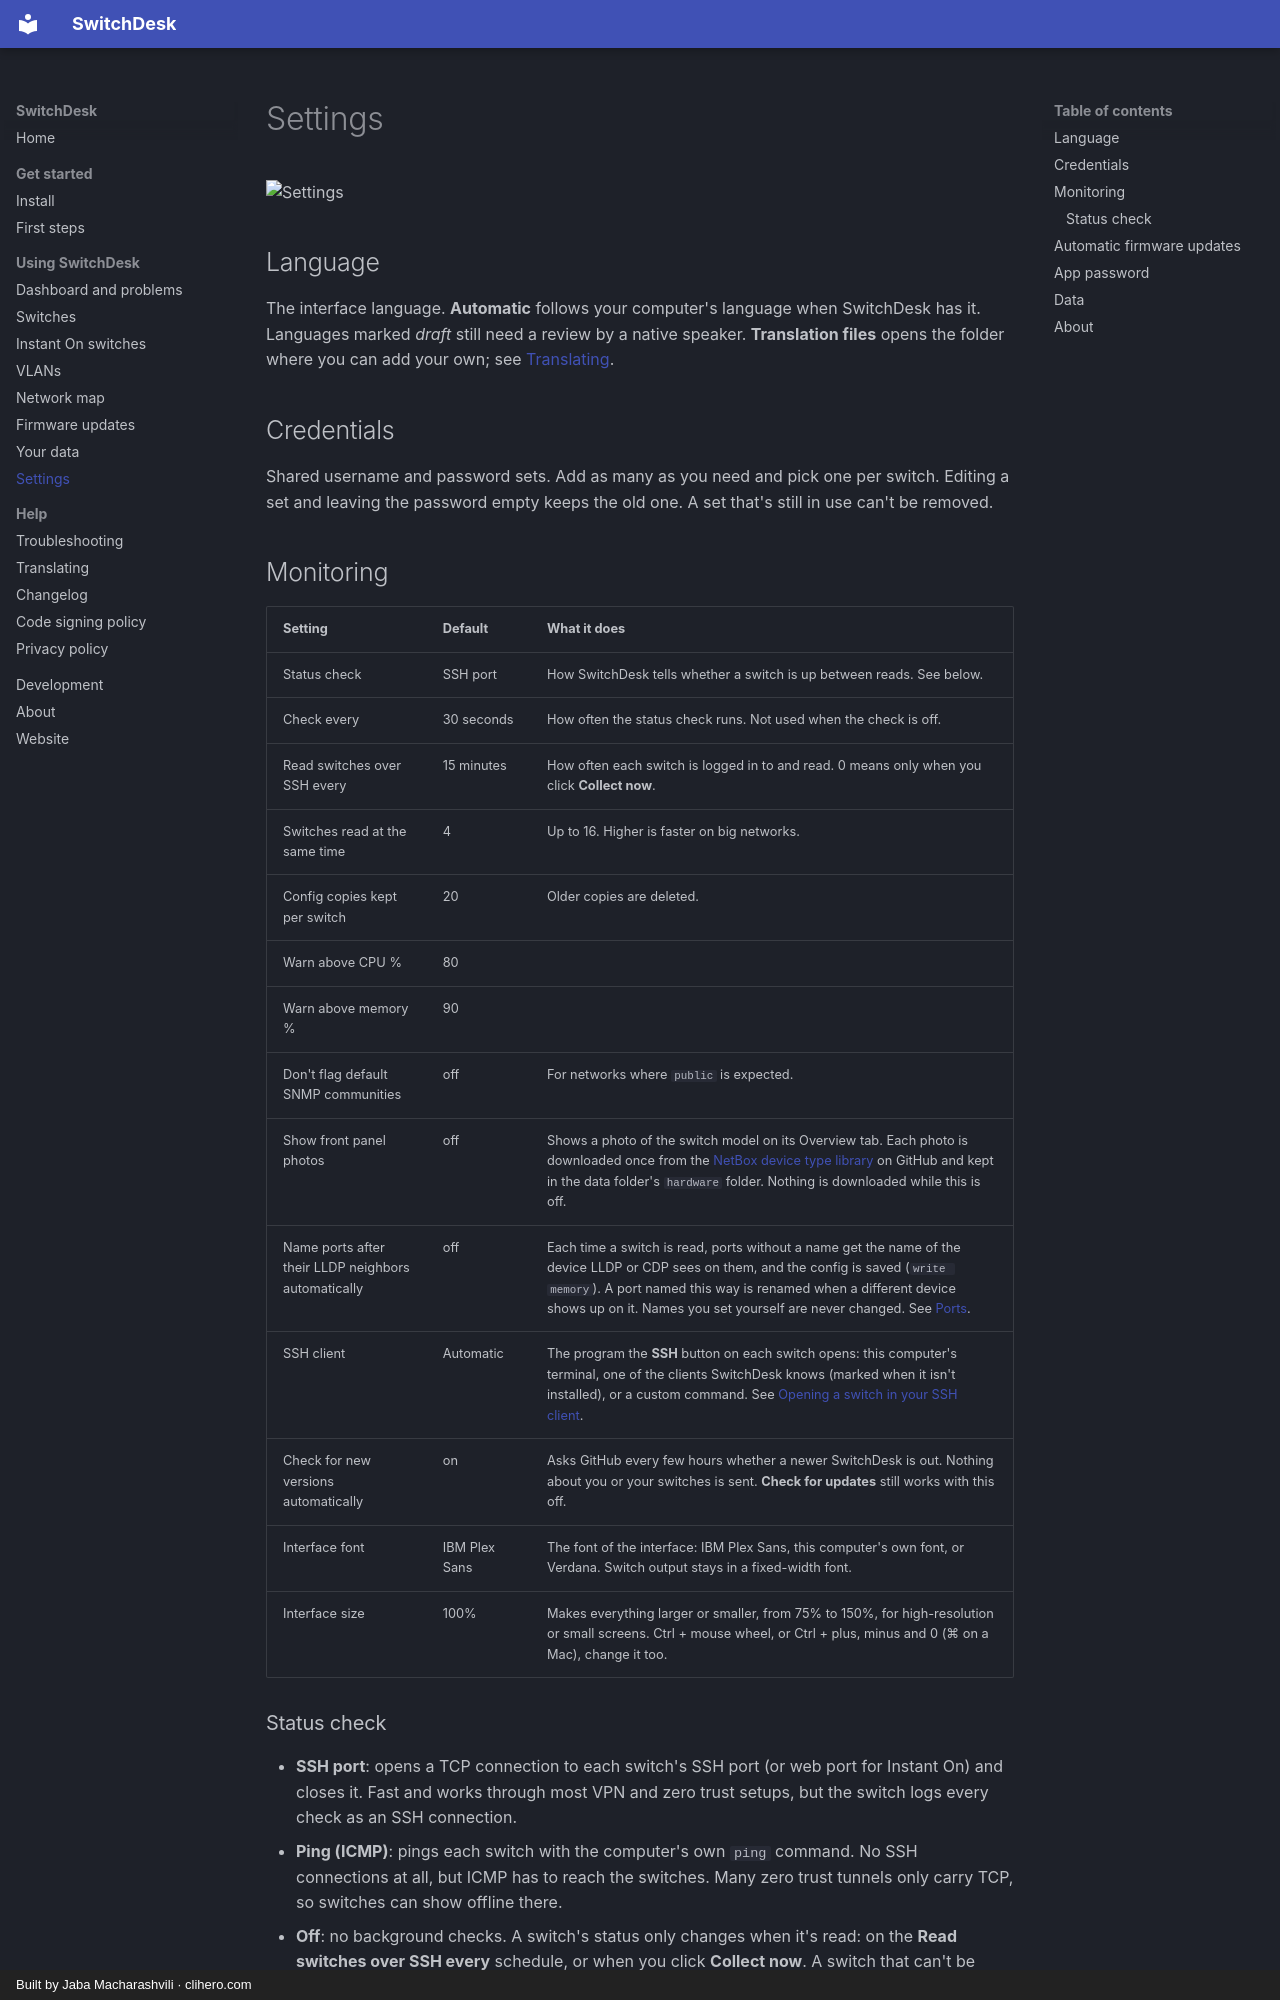

repository: jaba0x/SwitchDesk · page: settings/index.html · generator: mkdocs · copyright: Built by Jaba Macharashvili · clihero.com

# Settings

![Settings](images/settings.png){ .shot }

## Language

The interface language. **Automatic** follows your computer's language when SwitchDesk has it. Languages marked *draft* still need a review by a native speaker. **Translation files** opens the folder where you can add your own; see [Translating](translating.md).

## Credentials

Shared username and password sets. Add as many as you need and pick one per switch. Editing a set and leaving the password empty keeps the old one. A set that's still in use can't be removed.

## Monitoring

| Setting | Default | What it does |
|---|---|---|
| Status check | SSH port | How SwitchDesk tells whether a switch is up between reads. See below. |
| Check every | 30 seconds | How often the status check runs. Not used when the check is off. |
| Read switches over SSH every | 15 minutes | How often each switch is logged in to and read. 0 means only when you click **Collect now**. |
| Switches read at the same time | 4 | Up to 16. Higher is faster on big networks. |
| Config copies kept per switch | 20 | Older copies are deleted. |
| Warn above CPU % | 80 | |
| Warn above memory % | 90 | |
| Don't flag default SNMP communities | off | For networks where `public` is expected. |
| Show front panel photos | off | Shows a photo of the switch model on its Overview tab. Each photo is downloaded once from the [NetBox device type library](https://github.com/netbox-community/devicetype-library) on GitHub and kept in the data folder's `hardware` folder. Nothing is downloaded while this is off. |
| Name ports after their LLDP neighbors automatically | off | Each time a switch is read, ports without a name get the name of the device LLDP or CDP sees on them, and the config is saved (`write memory`). A port named this way is renamed when a different device shows up on it. Names you set yourself are never changed. See [Ports](switches.md#ports). |
| SSH client | Automatic | The program the **SSH** button on each switch opens: this computer's terminal, one of the clients SwitchDesk knows (marked when it isn't installed), or a custom command. See [Opening a switch in your SSH client](switches.md#opening-a-switch-in-your-ssh-client). |
| Check for new versions automatically | on | Asks GitHub every few hours whether a newer SwitchDesk is out. Nothing about you or your switches is sent. **Check for updates** still works with this off. |
| Interface font | IBM Plex Sans | The font of the interface: IBM Plex Sans, this computer's own font, or Verdana. Switch output stays in a fixed-width font. |
| Interface size | 100% | Makes everything larger or smaller, from 75% to 150%, for high-resolution or small screens. Ctrl + mouse wheel, or Ctrl + plus, minus and 0 (⌘ on a Mac), change it too. |
